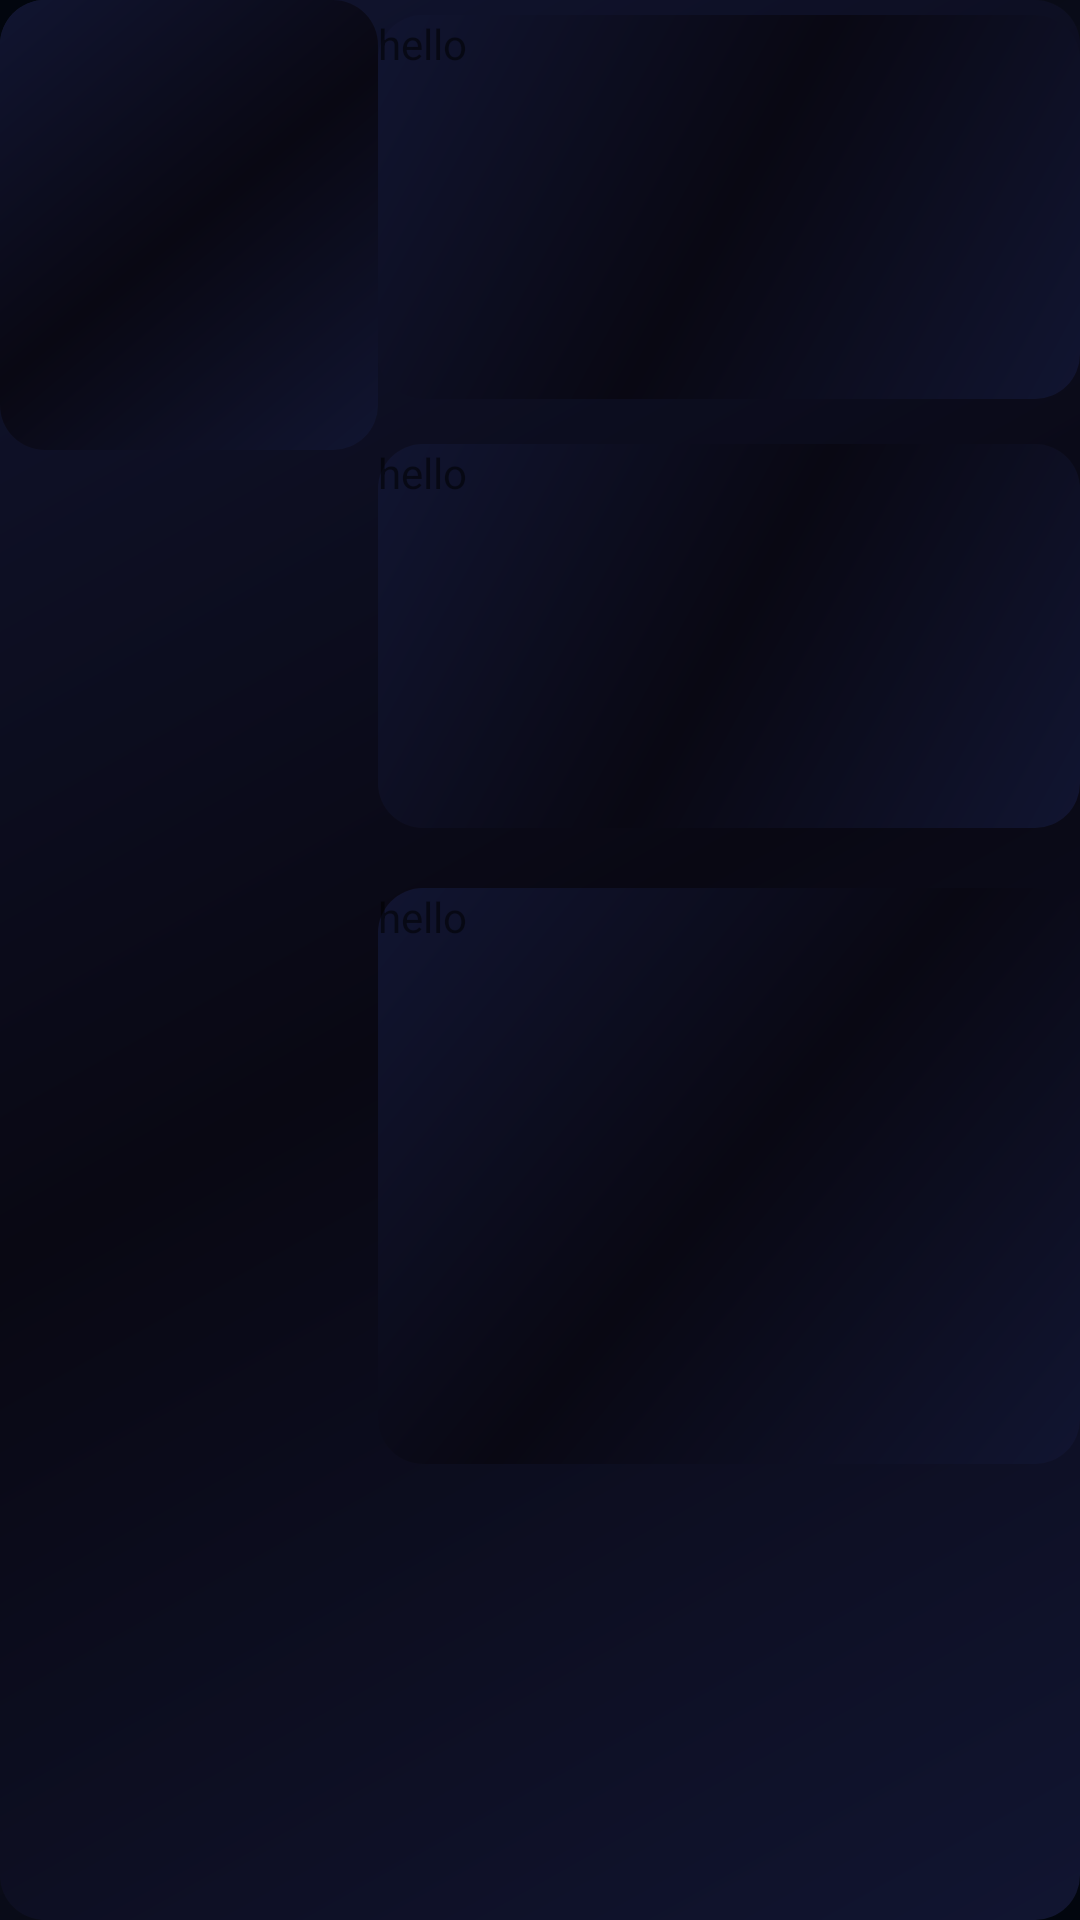

Here is an Android app screen rendered from its layout file. Give the layout XML and the strings, colors and styles it references.
<!-- AndroidManifest.xml: application theme Theme.Popcorn -->
<!-- res/layout/veil_fake_layout.xml -->
<?xml version="1.0" encoding="utf-8"?>
<androidx.constraintlayout.widget.ConstraintLayout
    xmlns:android="http://schemas.android.com/apk/res/android"
    android:layout_width="match_parent"
    android:layout_height="wrap_content"
    android:background="@drawable/review_bg"
    xmlns:app="http://schemas.android.com/apk/res-auto">


    <ImageView
        android:layout_width="0dp"
        android:layout_height="150dp"
        android:background="@drawable/review_bg"
        app:layout_constraintStart_toStartOf="parent"
        app:layout_constraintTop_toTopOf="parent"
        android:id="@+id/imageview"
        app:layout_constraintWidth_percent="0.35"/>

    <TextView
        android:layout_width="0dp"
        android:layout_height="0dp"
        app:layout_constraintHeight_percent="0.2"
        android:text="hello"
        android:background="@drawable/review_bg"
        android:textSize="14sp"
        android:id="@+id/textview1"
        android:layout_marginTop="5dp"
        app:layout_constraintStart_toEndOf="@id/imageview"
        app:layout_constraintTop_toTopOf="@id/imageview"
        app:layout_constraintEnd_toEndOf="parent"/>


    <TextView
        android:layout_width="0dp"
        android:layout_height="0dp"
        app:layout_constraintHeight_percent="0.2"
        android:text="hello"
        android:background="@drawable/review_bg"
        android:textSize="14sp"
        android:layout_marginTop="15dp"
        app:layout_constraintStart_toEndOf="@id/imageview"
        app:layout_constraintTop_toBottomOf="@id/textview1"
        app:layout_goneMarginTop="20dp"
        android:id="@+id/textView2"
        app:layout_constraintEnd_toEndOf="parent"/>

    <TextView
        android:layout_width="0dp"
        android:layout_height="0dp"
        app:layout_constraintHeight_percent="0.3"
        android:text="hello"
        android:background="@drawable/review_bg"
        android:textSize="14sp"
        android:layout_marginTop="20dp"
        app:layout_constraintStart_toEndOf="@id/imageview"
        app:layout_constraintTop_toBottomOf="@id/textView2"
        app:layout_goneMarginTop="20dp"
        app:layout_constraintEnd_toEndOf="parent"/>

</androidx.constraintlayout.widget.ConstraintLayout>
<!-- resources referenced by this layout -->
<resources>
  <!-- drawable review_bg (drawable) -->
  <?xml version="1.0" encoding="utf-8"?>
  <shape xmlns:android="http://schemas.android.com/apk/res/android" android:shape="rectangle">
      <gradient android:angle="135" android:startColor="#111531" android:centerColor="#090813" android:endColor="#111531"  />
      <corners android:radius="15dp"/>
  </shape>
  <style name="Theme.Popcorn" parent="Theme.MaterialComponents.Light.NoActionBar">
          
          <item name="colorPrimary"> @color/royalBlue</item>
          <item name="colorPrimaryVariant">@color/teal_700</item>
          <item name="colorOnPrimary">@color/white</item>
          <item name="android:windowBackground">@drawable/splash_bg</item>
          
          <item name="colorSecondary">@color/royalBlue</item>
          <item name="colorSecondaryVariant">@color/teal_700</item>
          <item name="colorOnSecondary">@color/white</item>
          
          <item name="android:statusBarColor">@android:color/transparent</item>
          <item name="android:navigationBarColor">@android:color/transparent</item>
          
      </style>
  <color name="royalBlue">#246EE9</color>
  <color name="teal_700">#FF018786</color>
  <color name="white">#FFFFFFFF</color>
  <!-- drawable splash_bg (drawable) -->
  <?xml version="1.0" encoding="utf-8"?>
  <shape xmlns:android="http://schemas.android.com/apk/res/android" android:shape="rectangle">
  
  <gradient android:angle="135" android:startColor="#02060E" android:centerColor="#111122" android:endColor="#02060E"/>
  
  </shape>
</resources>
